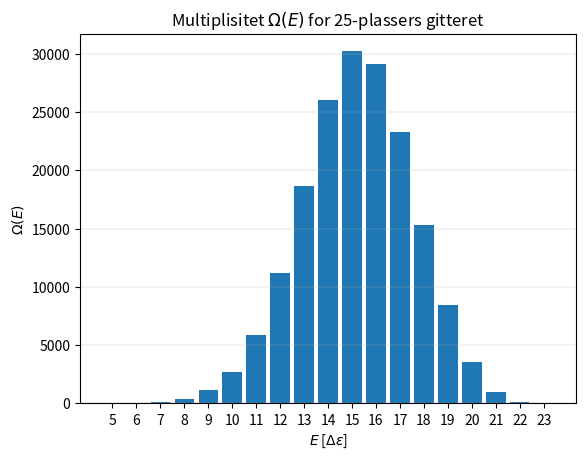

Source code (Python):
import matplotlib.pyplot as plt

E = list(range(5,24))
Omega = [8, 20, 104, 402, 1112, 2662, 5864, 11166, 18656, 26078, 30216, 29126, 23312, 15328, 8444, 3568, 940, 90, 4]

plt.bar(E, Omega)
plt.title(r'Multiplisitet $\Omega(E)$ for 25-plassers gitteret')
plt.xlabel(r'$E$ [$\Delta\varepsilon$]')
plt.ylabel(r'$\Omega(E)$')
plt.xticks(E)
plt.grid(axis='y', linewidth=0.2)
plt.show()
